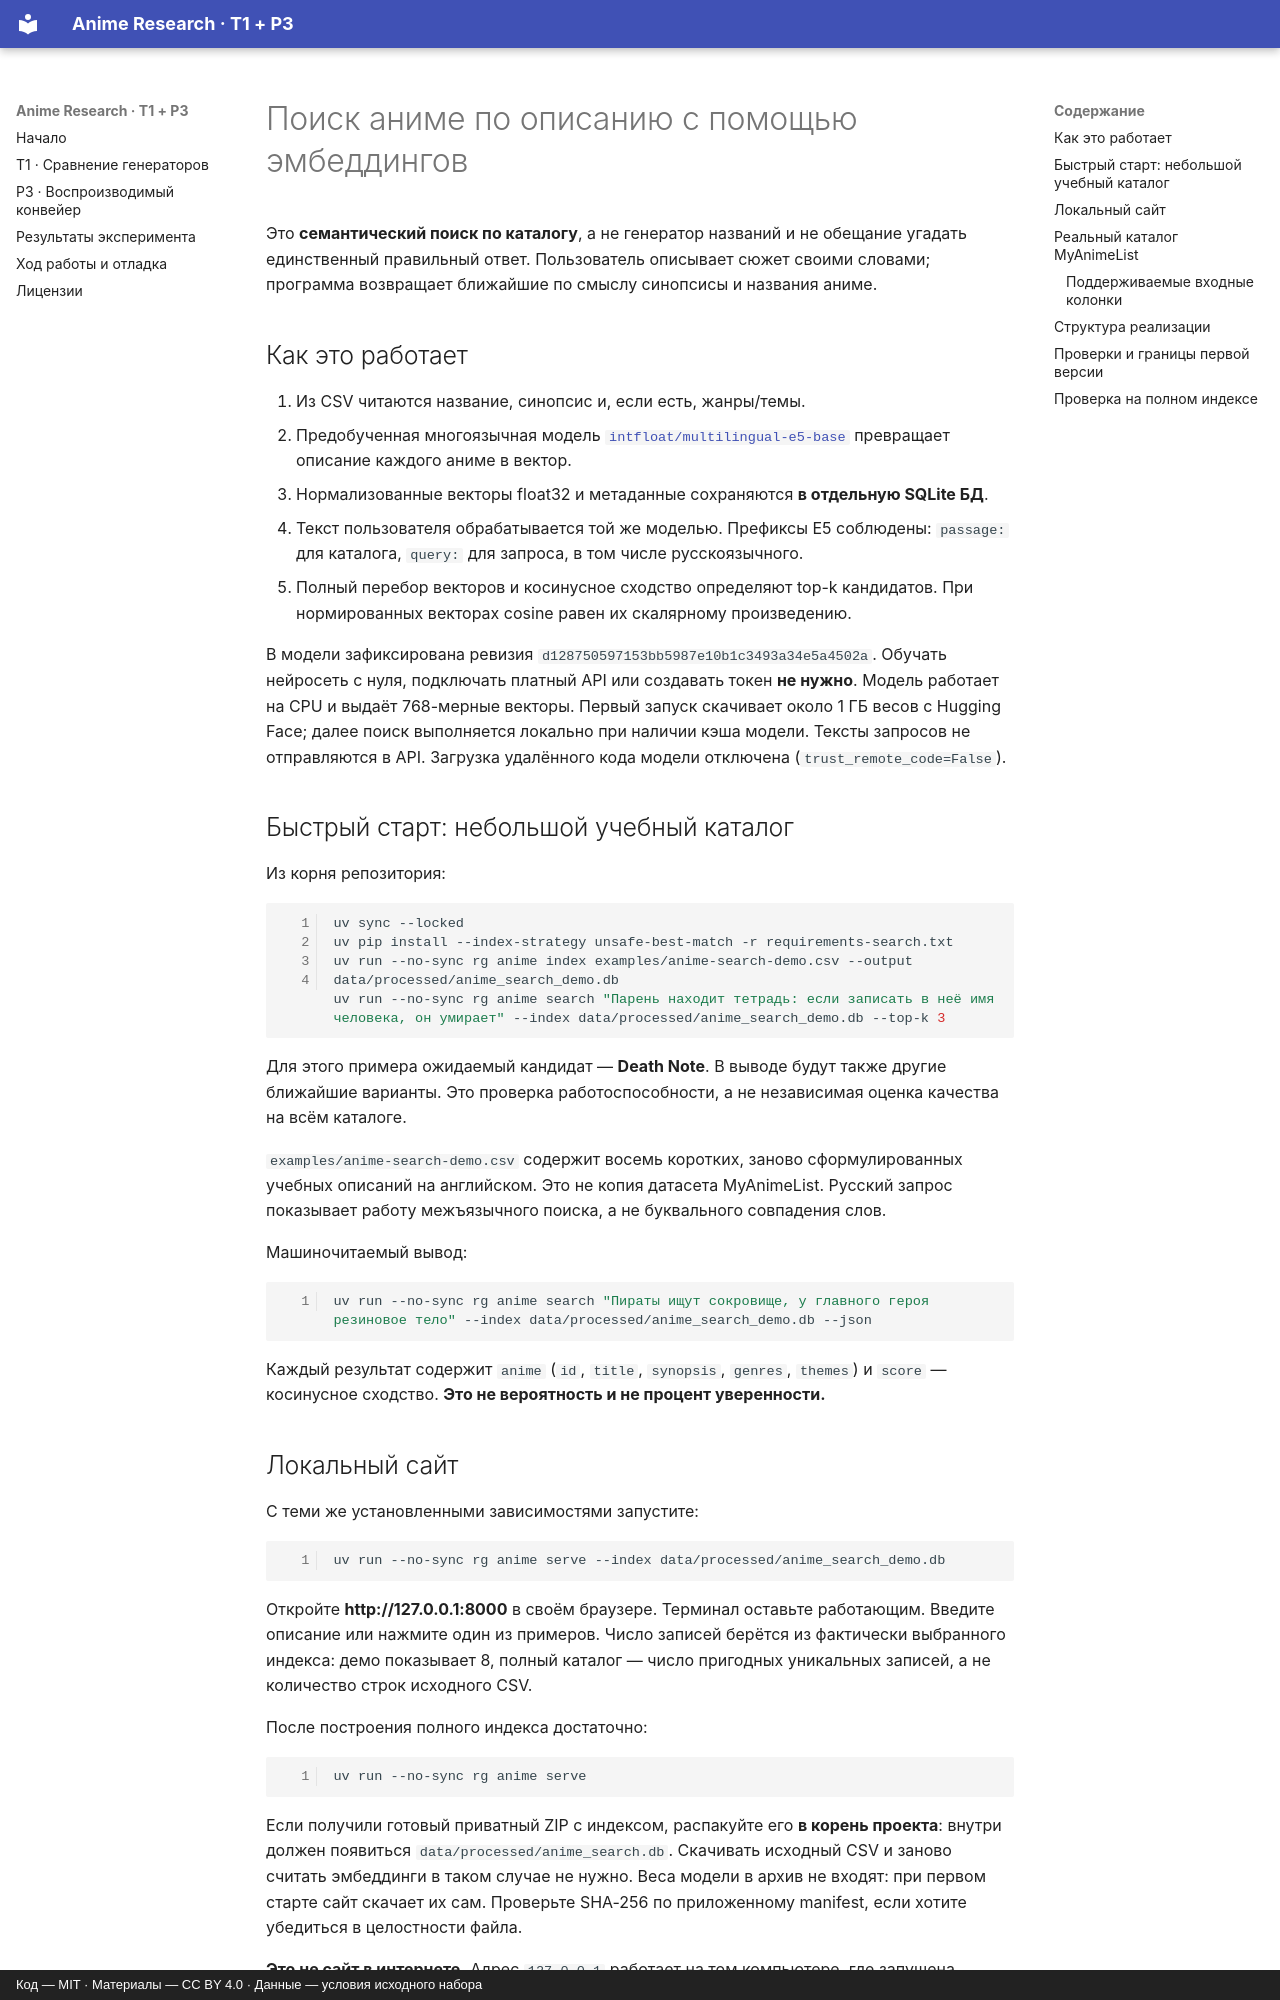

repository: WhyNot-png/anime-data-engineering · page: anime_search/index.html · generator: mkdocs · copyright: Код — MIT · Материалы — CC BY 4.0 · Данные — условия исходного набора

# Поиск аниме по описанию с помощью эмбеддингов

Это **семантический поиск по каталогу**, а не генератор названий и не обещание
угадать единственный правильный ответ. Пользователь описывает сюжет своими словами;
программа возвращает ближайшие по смыслу синопсисы и названия аниме.

## Как это работает

1. Из CSV читаются название, синопсис и, если есть, жанры/темы.
2. Предобученная многоязычная модель
   [`intfloat/multilingual-e5-base`](https://huggingface.co/intfloat/multilingual-e5-base)
   превращает описание каждого аниме в вектор.
3. Нормализованные векторы float32 и метаданные сохраняются **в отдельную SQLite БД**.
4. Текст пользователя обрабатывается той же моделью. Префиксы E5 соблюдены:
   `passage:` для каталога, `query:` для запроса, в том числе русскоязычного.
5. Полный перебор векторов и косинусное сходство определяют top-k кандидатов.
   При нормированных векторах cosine равен их скалярному произведению.

В модели зафиксирована ревизия `d128750597153bb5987e10b1c3493a34e5a4502a`.
Обучать нейросеть с нуля, подключать платный API или создавать токен **не нужно**.
Модель работает на CPU и выдаёт 768-мерные векторы. Первый запуск скачивает
около 1 ГБ весов с Hugging Face; далее поиск
выполняется локально при наличии кэша модели. Тексты запросов не отправляются в API.
Загрузка удалённого кода модели отключена (`trust_remote_code=False`).

## Быстрый старт: небольшой учебный каталог

Из корня репозитория:

```bash
uv sync --locked
uv pip install --index-strategy unsafe-best-match -r requirements-search.txt
uv run --no-sync rg anime index examples/anime-search-demo.csv --output data/processed/anime_search_demo.db
uv run --no-sync rg anime search "Парень находит тетрадь: если записать в неё имя человека, он умирает" --index data/processed/anime_search_demo.db --top-k 3
```

Для этого примера ожидаемый кандидат — **Death Note**. В выводе будут также другие
ближайшие варианты. Это проверка работоспособности, а не независимая оценка качества
на всём каталоге.

`examples/anime-search-demo.csv` содержит восемь коротких, заново сформулированных
учебных описаний на английском. Это не копия датасета MyAnimeList. Русский запрос
показывает работу межъязычного поиска, а не буквального совпадения слов.

Машиночитаемый вывод:

```bash
uv run --no-sync rg anime search "Пираты ищут сокровище, у главного героя резиновое тело" --index data/processed/anime_search_demo.db --json
```

Каждый результат содержит `anime` (`id`, `title`, `synopsis`, `genres`, `themes`)
и `score` — косинусное сходство. **Это не вероятность и не процент уверенности.**
